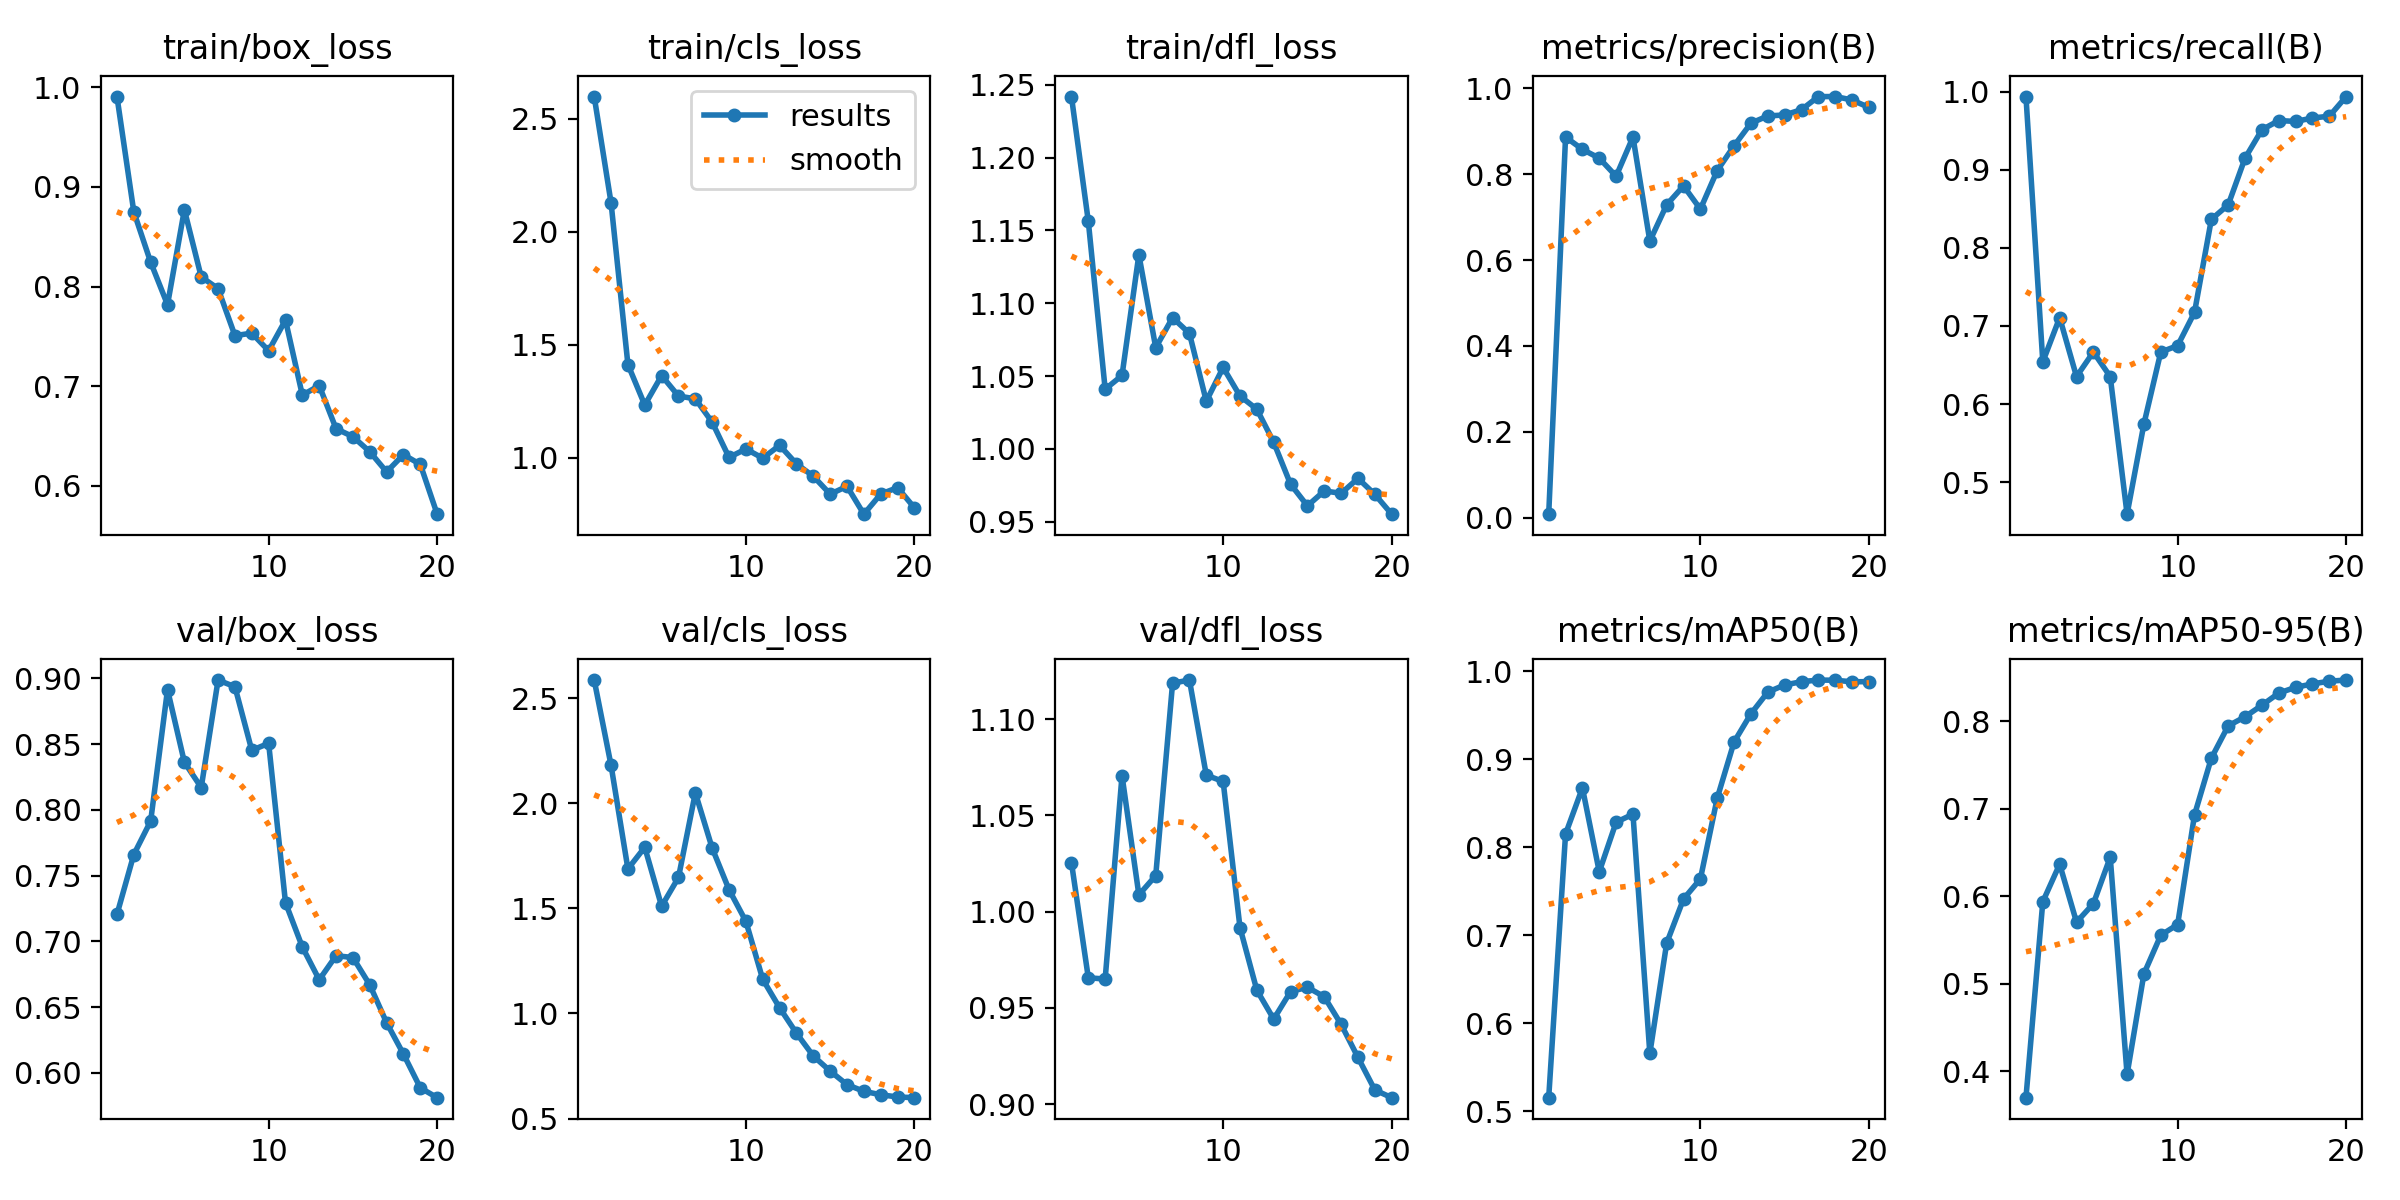

The file beside this chart, header and first rows:
epoch, time, train/box_loss, train/cls_loss, train/dfl_loss, metrics/precision(B), metrics/recall(B), metrics/mAP50(B), metrics/mAP50-95(B), val/box_loss, val/cls_loss, val/dfl_loss, lr/pg0, lr/pg1, lr/pg2
1, 4.605, 0.9907, 2.597, 1.242, 0.00826, 0.9937, 0.5152, 0.37, 0.7205, 2.585, 1.026, 0.00016, 0.00016, 0.00016
2, 9.57, 0.875, 2.127, 1.156, 0.8866, 0.6541, 0.8152, 0.5938, 0.7661, 2.18, 0.9657, 0.0003232, 0.0003232, 0.0003232
3, 14.51, 0.8244, 1.413, 1.041, 0.8578, 0.7107, 0.8676, 0.6367, 0.7915, 1.687, 0.965, 0.0004685, 0.0004685, 0.0004685
4, 19.35, 0.7818, 1.234, 1.05, 0.8374, 0.6352, 0.7722, 0.5705, 0.8914, 1.79, 1.071, 0.000596, 0.000596, 0.000596
5, 24.35, 0.877, 1.364, 1.133, 0.7953, 0.6667, 0.8285, 0.5917, 0.8363, 1.51, 1.009, 0.0007058, 0.0007058, 0.0007058
6, 29, 0.8097, 1.273, 1.07, 0.8866, 0.6352, 0.8377, 0.6446, 0.817, 1.647, 1.019, 0.0007977, 0.0007977, 0.0007977
7, 33.73, 0.7979, 1.261, 1.09, 0.6443, 0.4591, 0.5655, 0.3966, 0.8987, 2.049, 1.119, 0.0008717, 0.0008717, 0.0008717
8, 38.39, 0.7507, 1.157, 1.079, 0.7288, 0.5747, 0.6911, 0.5115, 0.8936, 1.786, 1.12, 0.000928, 0.000928, 0.000928
9, 43.06, 0.7532, 1.002, 1.033, 0.7728, 0.6667, 0.7412, 0.5556, 0.8453, 1.588, 1.071, 0.0009664, 0.0009664, 0.0009664
10, 47.77, 0.7356, 1.039, 1.056, 0.7187, 0.6748, 0.764, 0.5678, 0.8506, 1.438, 1.068, 0.000987, 0.000987, 0.000987
11, 56.83, 0.7664, 0.9987, 1.036, 0.8086, 0.7174, 0.856, 0.693, 0.7294, 1.162, 0.9917, 0.0009898, 0.0009898, 0.0009898
12, 61.6, 0.691, 1.055, 1.027, 0.8663, 0.8365, 0.9199, 0.7578, 0.6958, 1.027, 0.9592, 0.000911, 0.000911, 0.000911
13, 66.44, 0.7007, 0.9737, 1.005, 0.9189, 0.8551, 0.9519, 0.7947, 0.6709, 0.906, 0.9442, 0.000812, 0.000812, 0.000812
14, 71.07, 0.6574, 0.9188, 0.9758, 0.9357, 0.9149, 0.9765, 0.8051, 0.6892, 0.7975, 0.9585, 0.000713, 0.000713, 0.000713
15, 75.75, 0.6494, 0.8397, 0.961, 0.938, 0.9512, 0.9847, 0.8183, 0.6878, 0.7259, 0.9608, 0.000614, 0.000614, 0.000614
16, 80.53, 0.6343, 0.8742, 0.9712, 0.9504, 0.963, 0.9884, 0.8321, 0.667, 0.6611, 0.9558, 0.000515, 0.000515, 0.000515
17, 85.22, 0.614, 0.751, 0.9696, 0.9808, 0.9619, 0.9902, 0.8387, 0.6382, 0.6295, 0.9415, 0.000416, 0.000416, 0.000416
18, 89.86, 0.6314, 0.8399, 0.9798, 0.9808, 0.9663, 0.99, 0.8426, 0.6143, 0.6132, 0.9243, 0.000317, 0.000317, 0.000317
19, 94.57, 0.6215, 0.8686, 0.9689, 0.9729, 0.9686, 0.9883, 0.8457, 0.5887, 0.6026, 0.9074, 0.000218, 0.000218, 0.000218
20, 99.26, 0.5716, 0.779, 0.9553, 0.9554, 0.9937, 0.9884, 0.847, 0.5812, 0.5993, 0.9034, 0.000119, 0.000119, 0.000119
